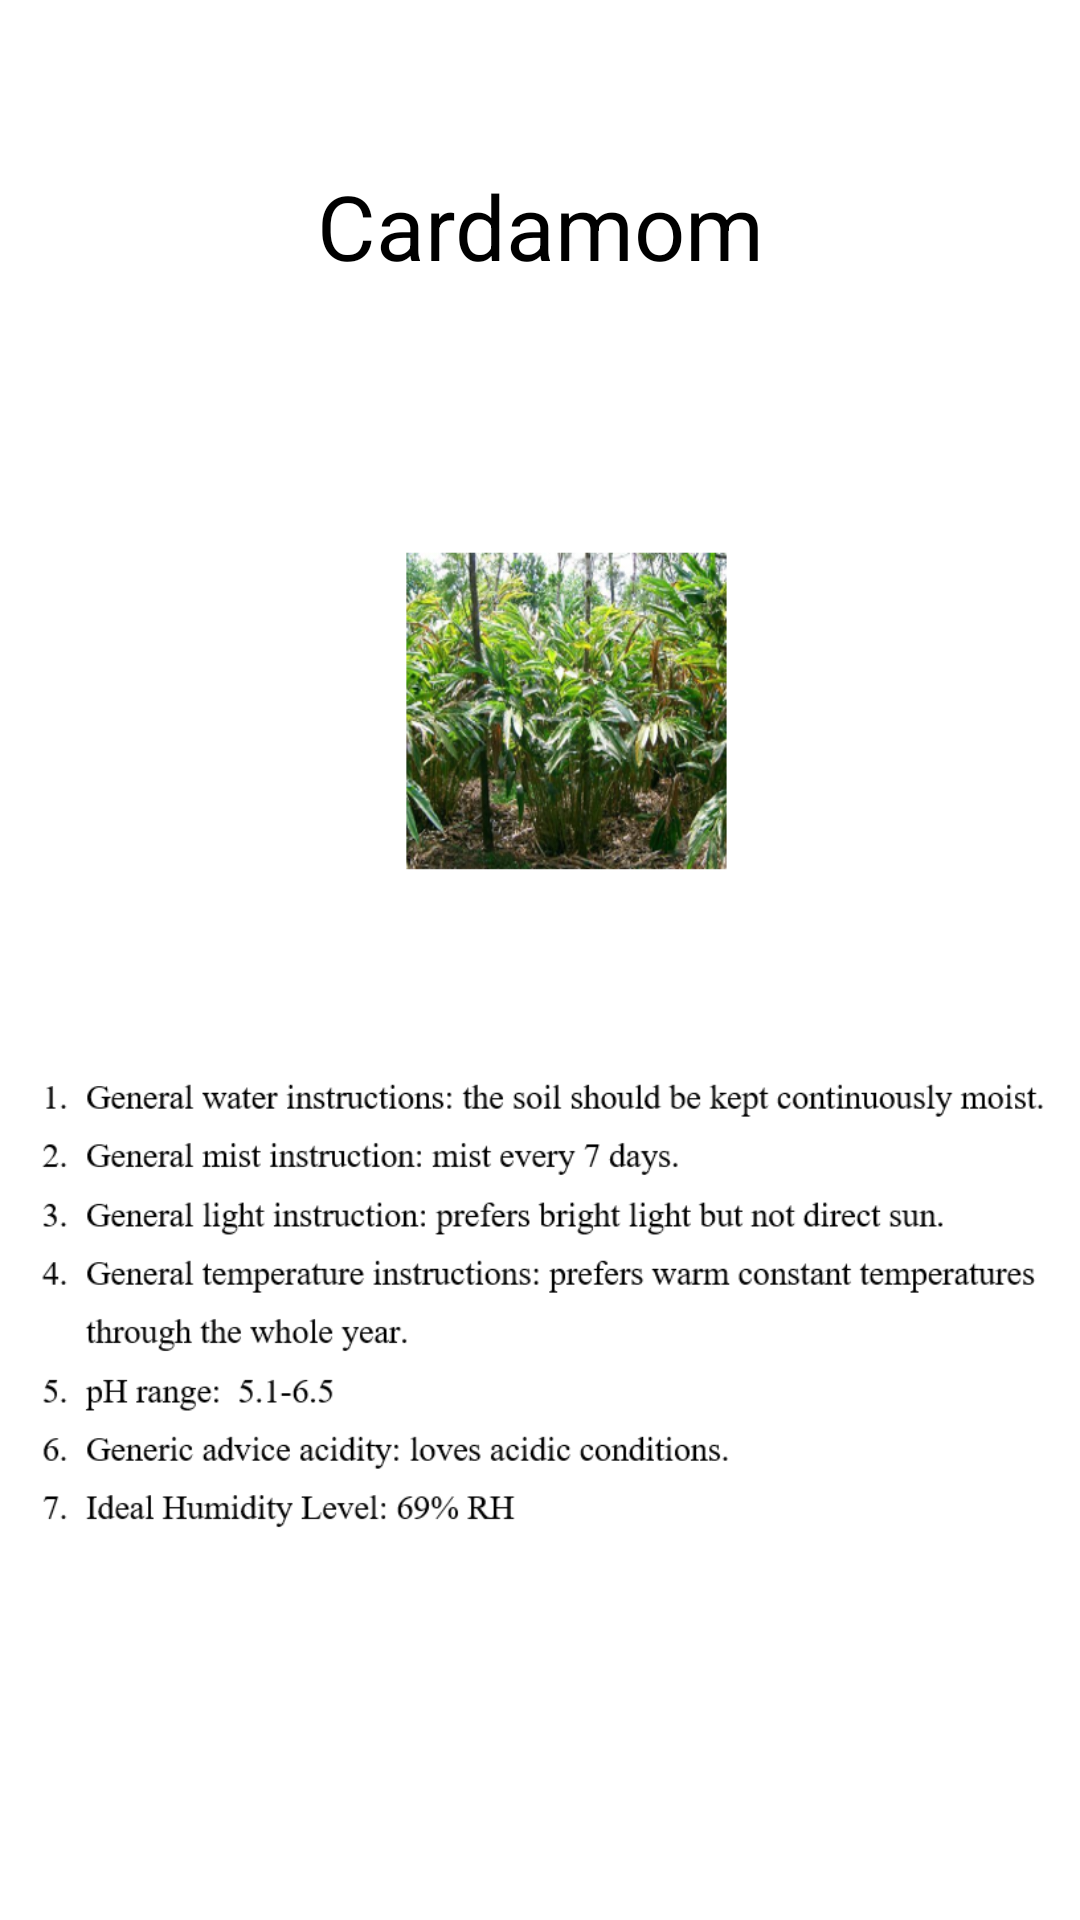

Layout XML and referenced resources for this Android screen:
<!-- AndroidManifest.xml: application theme AppTheme -->
<!-- res/layout/activity_plant9.xml -->
<?xml version="1.0" encoding="utf-8"?>
<RelativeLayout xmlns:android="http://schemas.android.com/apk/res/android"
    xmlns:app="http://schemas.android.com/apk/res-auto"
    xmlns:tools="http://schemas.android.com/tools"
    android:layout_width="match_parent"
    android:layout_height="match_parent"
    android:background="@color/white"
    tools:context="com.example.android.capstone_project.Activities.plant9">
    <TextView
        android:id="@+id/textView6"
        android:layout_width="match_parent"
        android:layout_height="wrap_content"
        android:layout_alignParentStart="true"
        android:layout_alignParentTop="true"
        android:layout_marginTop="55dp"
        android:text="Cardamom"
        android:textAlignment="center"
        android:textColor="@color/black"
        android:textSize="30dp"
        tools:layout_editor_absoluteX="0dp"
        tools:layout_editor_absoluteY="3dp" />

    <ImageView
        android:id="@+id/imageView2"
        android:layout_width="match_parent"
        android:layout_height="wrap_content"
        android:layout_alignParentStart="true"
        android:layout_alignTop="@+id/textView6"
        app:srcCompat="@drawable/plant9"
        tools:layout_editor_absoluteX="0dp"
        tools:layout_editor_absoluteY="55dp" />

</RelativeLayout>
<!-- resources referenced by this layout -->
<resources>
  <color name="black">#000000</color>
  <color name="white">#ffffff</color>
  <!-- drawable plant9: png bitmap (drawable, 229552 bytes) -->
  <style name="AppTheme" parent="Theme.AppCompat">
          
          <item name="colorPrimary">@color/colorPrimary</item>
          <item name="colorPrimaryDark">@color/colorPrimaryDark</item>
          <item name="colorAccent">@color/colorAccent</item>
      </style>
  <color name="colorPrimary">#336600</color>
  <color name="colorPrimaryDark">#303F9F</color>
  <color name="colorAccent">#FF4081</color>
</resources>
